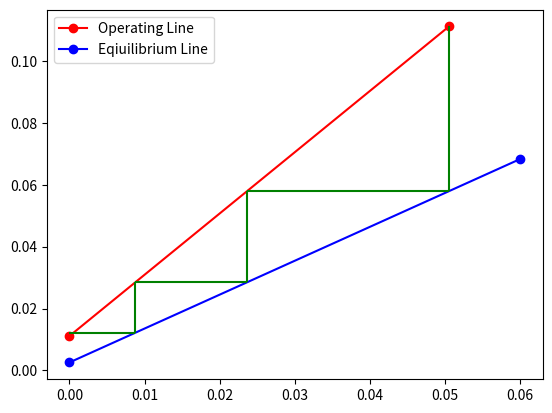

This chart was generated by the following Python code:
import numpy as np
import matplotlib.pyplot as plt
x = [0.0050, 0.0164, 0.0252, 0.0349, 0.0455, 0.0722]
xeq=np.array([0.000,0.06])
yeq=1.095592*xeq+0.002576
xeq=xeq.tolist()
yeq=yeq.tolist()
y = [0.0054, 0.0210, 0.0320, 0.0420, 0.0533, 0.0800]
x1 = 0
x2 = 0.05050599
y1 = 0.01111
y2 = 0.111107
ex = [x1, x2]
ey = [y1, y2]
plt.plot(ex, ey, 'ro-',label='Operating Line')
plt.plot(xeq, yeq, 'bo-',label='Eqiuilibrium Line')
p=1.095592*ex[1]+0.002576
plt.vlines(ex[1],ymin=p,ymax=ey[1],colors='green') # Q(ex[1],ey[1]) se niche A(ex[1],p)
q=(p-0.01111)/1.9799037698300737 # A(ex[1],p) se left B(q,p)
plt.hlines(y=p,xmin=q,xmax=ex[1],colors='green')
r=1.095592*q+0.002576 # B(q,p) se niche C(q,r)
plt.vlines(q,ymin=r,ymax=p,colors='green')
s=(r-0.01111)/1.9799037698300737 # C(q,r) se left D(s,r)
plt.hlines(y=r,xmin=s,xmax=q,colors='green')
t=1.095592*s+0.002576 # D(s,r) se niche C(s,t)
plt.vlines(s,ymin=t,ymax=r,colors='green')
plt.hlines(t,xmin=ex[0],xmax=s,colors='green')
plt.legend(loc='upper left')
plt.show()
